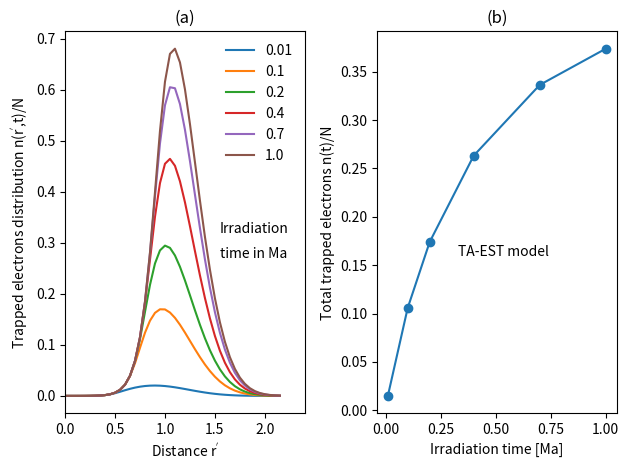

Write the Python code that produced this figure.
# Dose response n(t) in the TA-EST model by Brown et al.
import numpy as np
import matplotlib.pyplot as plt
import warnings
warnings.filterwarnings("ignore")
##### function to find distribution of distances ###
def findDistr(tim):
    P=Po*np.exp(-(rho**(-1/3))*rprimes)
    Peff=(P*s)*np.exp(-E/(kB*(273+Tirr)))/(P+s)
    return 3*(rprimes**2.0)*np.exp(-(rprimes**3.0))*\
    X/(Do*Peff+X)*(1-np.exp(-(X/Do+Peff)*tim))
Tirr=-4                   # irradiation temeprature
Po=2e15                   # tunneling frequency factor
s=2e15                    # thermal frequency factor
rho=1e-3               	  # rho-prime values 0.005-0.02
Do=1600                   # D0 in Gy
yr=365*3600*24            # year in seconds
X=2.85/(1000*yr)          # natural dose rate 2.85 Gy/ka
times=[yr*1e4,yr*1e5,yr*.2e6,yr*.4e6,yr*.7e6,yr*1e6] # time (s)
t=[times[x]/(1e6*yr) for x in range(6)]
kB, E =8.617e-5, 1.3
dr=0.05
rprimes=np.arange(0,2.2,dr)    # rprime=0-2.2
distribs=[findDistr(x) for x in times]
plt.subplot(1,2, 1)
labls=[str(x) for x in t]
for j in range(6): 
    plt.plot(rprimes,distribs[j],'-',label=labls[j])
plt.text(1.55,.32,'Irradiation')
plt.text(1.55,.27,'time in Ma')
plt.xlim(0,2.4)
plt.ylabel('Trapped electrons distribution n(r$^{\'}$,t)/N')
plt.xlabel('Distance r$^{\'}$')
plt.title('(a)')
leg = plt.legend()
leg.get_frame().set_linewidth(0.0)
plt.subplot(1,2, 2)
sums=[sum(distribs[x])*dr for x in range(6)]
plt.plot(t,sums,'o-')
plt.title('(b)')
plt.ylabel('Total trapped electrons n(t)/N')
plt.xlabel('Irradiation time [Ma]')
plt.text(.33,.16,'TA-EST model')
plt.tight_layout()
plt.show()